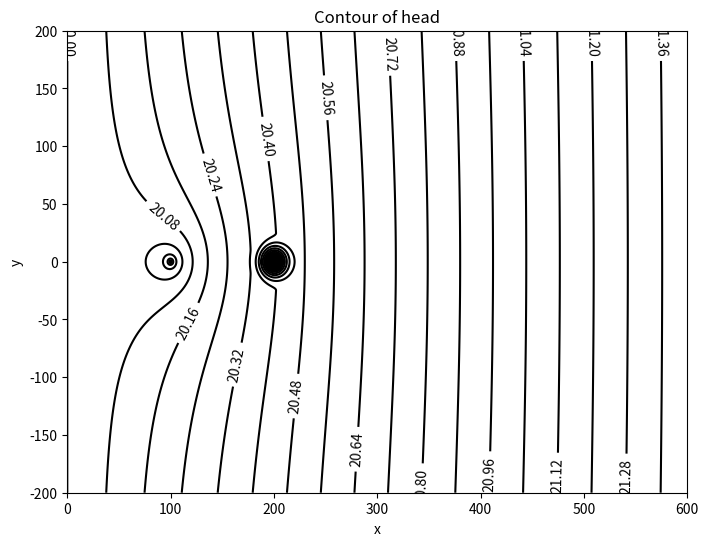

Here is the Python script that generated this plot:
import numpy as np
import matplotlib.pyplot as plt

def Gp(X, Y, X0, Y0, R):
    condition = (X - X0)**2 + (Y - Y0)**2 < R**2
    result = np.where(condition, -0.25 * ((X - X0)**2 + (Y - Y0)**2 - R**2),
                      -((R**2)/4) * np.log(((X - X0)**2 + (Y - Y0)**2) / R**2))
    return result


def phi(X, Y, Xw, Yw, Q, Q_0, X0, Y0, R, phi_0):
    term1 = (Q / (4 * np.pi)) * np.log(((X - Xw)**2 + (Y - Yw)**2) / ((X + Xw)**2 + (Y + Yw)**2))
    term2 = Q_0 * X
    term3 = -.00005*(Gp(X, Y, X0, Y0, R) +((R**2)/4) * np.log(((X - X0)**2 + (Y - Y0)**2) / R**2))
    return term1 + term2 + term3 + phi_0

# Define the grid for X and Y
X = np.linspace(0, 600, 1000)
Y = np.linspace(-200, 200, 1000)
X, Y = np.meshgrid(X, Y)

# Set parameters
Xw, Yw = 100, 0  # Adjust as needed
Q, Q_0 = 0.013888, 0.00005787   # Adjust as needed
X0, Y0, R = 200, 0, 25 # Adjust as needed
phi_0 = 0.2314  #djust as needed

# Calculate phi values for the grid
phi_values = phi(X, Y, Xw, Yw, Q, Q_0, X0, Y0, R, phi_0)

K=0.001157

H = np.sqrt((2 * phi_values) / K)

plt.figure(figsize=(8, 6))
contour_H = plt.contour(X, Y,H, levels=45, colors='black', linestyles='solid')
plt.clabel(contour_H, inline=True, fontsize=10, fmt='%1.2f')


plt.xlabel('x')
plt.ylabel('y')
plt.title('Contour of head')
# plt.savefig('Contour of head in poisson11')
plt.show()